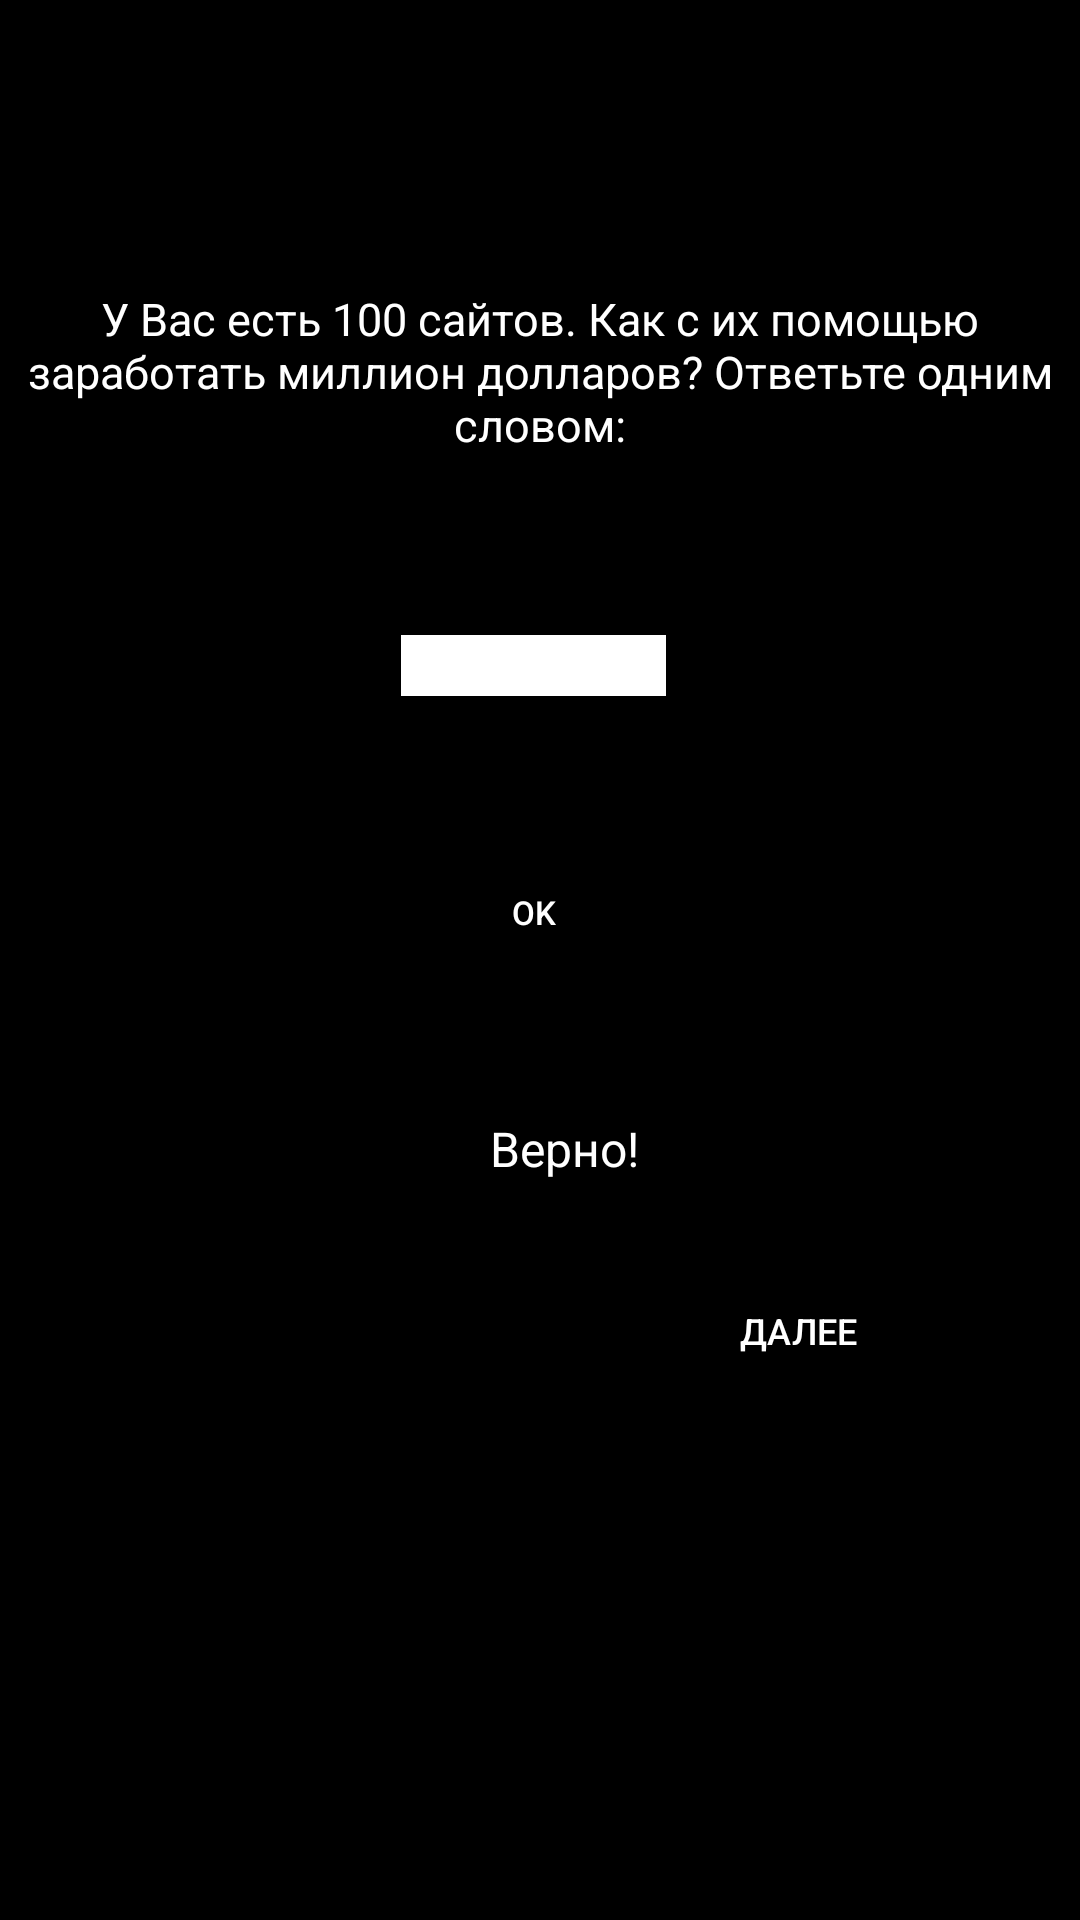

Here is an Android app screen rendered from its layout file. Give the layout XML and the strings, colors and styles it references.
<!-- AndroidManifest.xml: application theme Theme.Design.NoActionBar -->
<!-- res/layout/fragment_1.xml -->
<?xml version="1.0" encoding="utf-8"?>
<FrameLayout xmlns:android="http://schemas.android.com/apk/res/android"
    xmlns:app="http://schemas.android.com/apk/res-auto"
    xmlns:tools="http://schemas.android.com/tools"
    android:layout_width="match_parent"
    android:layout_height="match_parent"
    tools:context=".Fragment1"
    android:background="@color/black">

    <androidx.constraintlayout.widget.ConstraintLayout
        android:layout_width="match_parent"
        android:layout_height="match_parent">

        <TextView
            android:id="@+id/question_tv"
            android:layout_width="wrap_content"
            android:layout_height="wrap_content"
            android:layout_marginTop="96dp"
            android:gravity="center"
            android:text="@string/lvl1"
            android:textColor="@color/white"
            android:textSize="15sp"
            app:layout_constraintEnd_toEndOf="parent"
            app:layout_constraintHorizontal_bias="0.0"
            app:layout_constraintStart_toStartOf="parent"
            app:layout_constraintTop_toTopOf="parent" />

        <EditText
            android:id="@+id/answer_et"
            android:layout_width="wrap_content"
            android:layout_height="wrap_content"
            android:layout_marginTop="60dp"
            android:background="@color/white"
            android:ems="5"
            android:textColor="@color/black"
            android:textSize="15sp"
            app:layout_constraintEnd_toEndOf="@+id/btn_ok"
            app:layout_constraintTop_toBottomOf="@+id/question_tv" />

        <Button
            android:id="@+id/btn_ok"
            android:layout_width="wrap_content"
            android:layout_height="wrap_content"
            android:layout_marginStart="162dp"
            android:layout_marginTop="48dp"
            android:layout_marginEnd="161dp"
            android:background="@drawable/btn_press_logic"
            android:text="@string/ok"
            android:textColor="@color/white"
            android:textSize="11sp"
            app:layout_constraintEnd_toEndOf="parent"
            app:layout_constraintHorizontal_bias="0.555"
            app:layout_constraintStart_toStartOf="parent"
            app:layout_constraintTop_toBottomOf="@+id/answer_et" />

        <TextView
            android:id="@+id/result_tv"
            android:layout_width="wrap_content"
            android:layout_height="wrap_content"
            android:layout_marginStart="179dp"
            android:layout_marginTop="44dp"
            android:layout_marginEnd="179dp"
            android:gravity="center"
            android:text="@string/truth"
            android:textColor="@color/white"
            android:textSize="16sp"
            android:visibility="visible"
            app:layout_constraintEnd_toEndOf="parent"
            app:layout_constraintHorizontal_bias="0.333"
            app:layout_constraintStart_toStartOf="parent"
            app:layout_constraintTop_toBottomOf="@+id/btn_ok" />

        <Button
            android:id="@+id/btn_next"
            android:layout_width="wrap_content"
            android:layout_height="wrap_content"
            android:layout_marginStart="273dp"
            android:layout_marginTop="268dp"
            android:layout_marginEnd="50dp"
            android:background="@drawable/btn_press_logic"
            android:text="@string/next"
            android:textColor="@color/white"
            android:textSize="12sp"
            android:visibility="visible"
            app:layout_constraintEnd_toEndOf="parent"
            app:layout_constraintHorizontal_bias="1.0"
            app:layout_constraintStart_toStartOf="parent"
            app:layout_constraintTop_toBottomOf="@+id/question_tv" />


    </androidx.constraintlayout.widget.ConstraintLayout>

</FrameLayout>
<!-- resources referenced by this layout -->
<resources>
  <string name="lvl1">У Вас есть 100 сайтов. Как с их помощью заработать миллион долларов? Ответьте одним словом:</string>
  <string name="next">Далее</string>
  <string name="ok" translatable="false">OK</string>
  <string name="truth">Верно!</string>
  <!-- not gathered from this repository: default colours our renderer supplied (Android Studio template values) -->
  <color name="black">#FF000000</color>
  <color name="white">#FFFFFFFF</color>
</resources>
